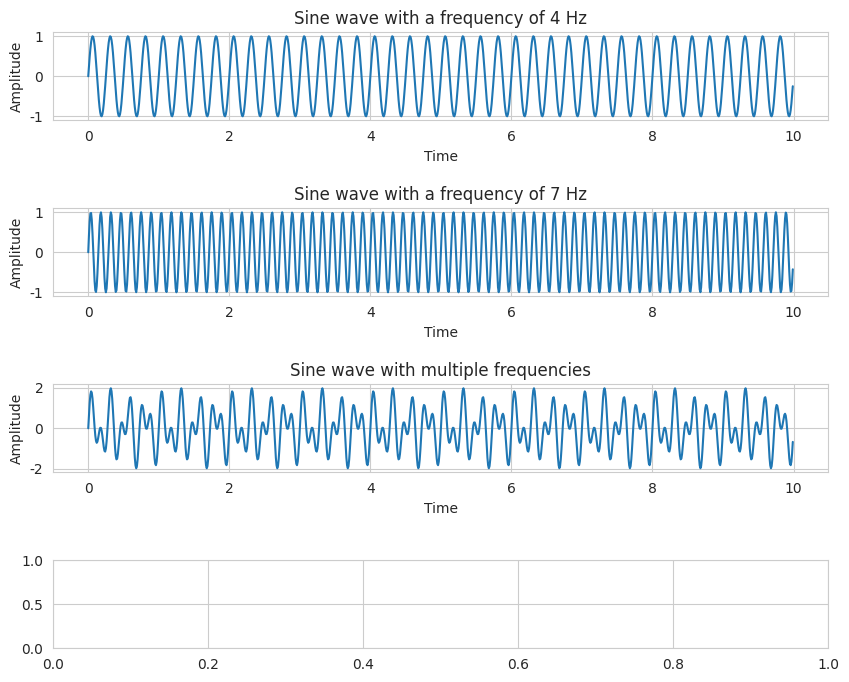

Generate this figure with matplotlib: (Note: this script raises an exception after producing the figure.)
'''
Created on Jun. 12, 2021

[redacted]
@url: https://pythontic.com/visualization/signals/fouriertransform_fft
'''

import numpy as np
from scipy import fft
import matplotlib.pyplot as plt
import seaborn as sb
import warnings

warnings.filterwarnings('ignore')

sb.set_style('whitegrid')

# How many time points are needed i,e., Sampling Frequency

samplingFrequency   = 100;

 

# At what intervals time points are sampled

samplingInterval       = 1 / samplingFrequency;

 

# Begin time period of the signals

beginTime           = 0;

 

# End time period of the signals

endTime             = 10; 

 

# Frequency of the signals

signal1Frequency     = 4;
signal2Frequency     = 7;

 

# Time points

time        = np.arange(beginTime, endTime, samplingInterval);

 

# Create two sine waves

amplitude1 = np.sin(2*np.pi*signal1Frequency*time)
amplitude2 = np.sin(2*np.pi*signal2Frequency*time)

 

# Create subplot

figure, axis = plt.subplots(4, 1, figsize=(10, 8))

plt.subplots_adjust(hspace=1)

 

# Time domain representation for sine wave 1

axis[0].set_title('Sine wave with a frequency of 4 Hz')
axis[0].plot(time, amplitude1)
axis[0].set_xlabel('Time')
axis[0].set_ylabel('Amplitude')

 

 

# Time domain representation for sine wave 2

axis[1].set_title('Sine wave with a frequency of 7 Hz')
axis[1].plot(time, amplitude2)
axis[1].set_xlabel('Time')
axis[1].set_ylabel('Amplitude')

 

# Add the sine waves

amplitude = amplitude1 + amplitude2

 

# Time domain representation of the resultant sine wave

axis[2].set_title('Sine wave with multiple frequencies')
axis[2].plot(time, amplitude)
axis[2].set_xlabel('Time')
axis[2].set_ylabel('Amplitude')

 

# Frequency domain representation

fourierTransform = fft(amplitude)/len(amplitude)           # Normalize amplitude
fourierTransform = fourierTransform[range(int(len(amplitude)/2))] # Exclude sampling frequency

 

tpCount     = len(amplitude)
values      = np.arange(int(tpCount/2))
timePeriod  = tpCount/samplingFrequency
frequencies = values/timePeriod

 

# Frequency domain representation

axis[3].set_title('Fourier transform depicting the frequency components')
axis[3].plot(frequencies, abs(fourierTransform))
axis[3].set_xlabel('Frequency')
axis[3].set_ylabel('Amplitude')
axis[3].set_xlim(0, 20)
 
plt.tight_layout()
plt.show()